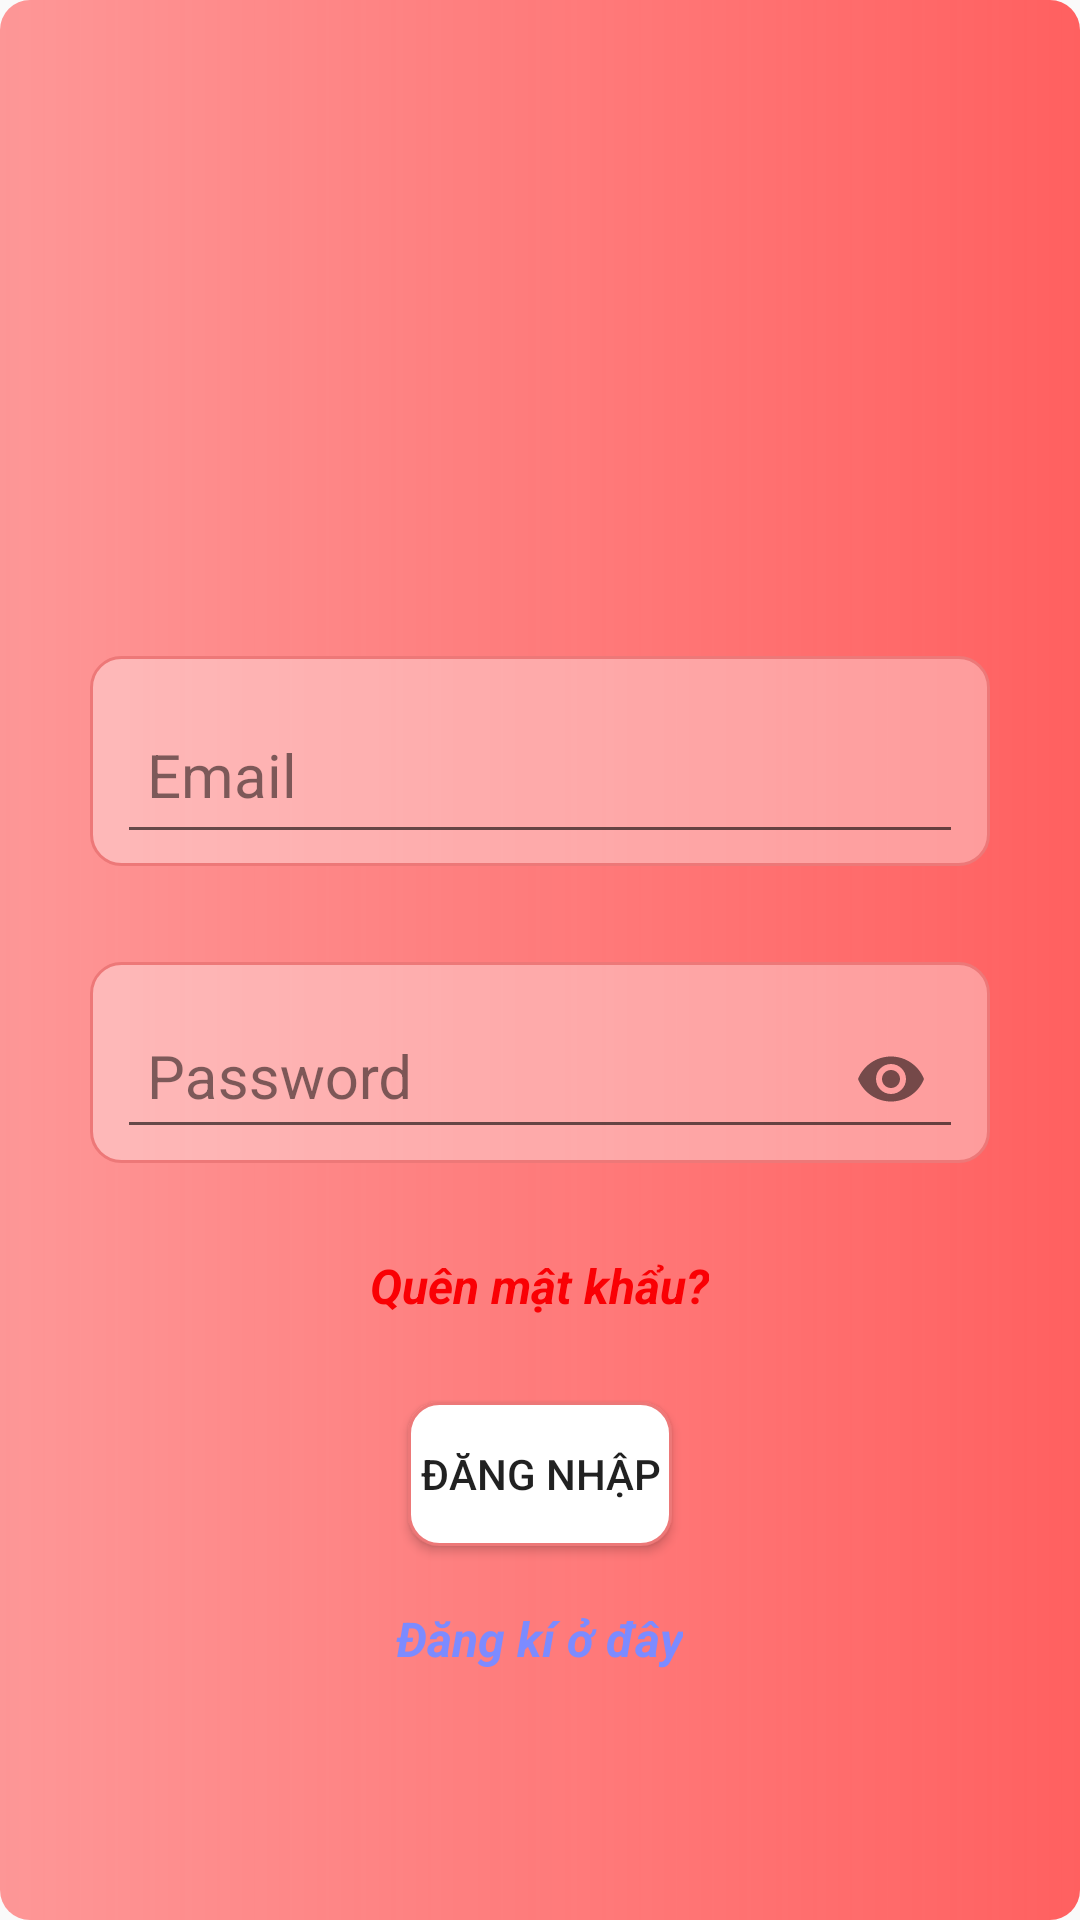

Layout XML and referenced resources for this Android screen:
<!-- AndroidManifest.xml: activity theme LoginTheme -->
<!-- res/layout/activity_login.xml -->
<?xml version="1.0" encoding="utf-8"?>
<android.support.constraint.ConstraintLayout xmlns:android="http://schemas.android.com/apk/res/android"
    xmlns:app="http://schemas.android.com/apk/res-auto"
    xmlns:tools="http://schemas.android.com/tools"
    android:layout_width="match_parent"
    android:layout_height="match_parent"
    android:background="@drawable/shape_backgroud"
    tools:context=".activity.LoginActivity">

    <ScrollView
        android:id="@+id/scrollView3"
        android:layout_width="match_parent"
        android:layout_height="match_parent"
        android:fillViewport="true"
        app:layout_constraintBottom_toBottomOf="parent"
        app:layout_constraintEnd_toEndOf="parent"
        app:layout_constraintStart_toStartOf="parent"
        app:layout_constraintTop_toTopOf="parent">

        <LinearLayout
            android:layout_width="match_parent"
            android:layout_height="match_parent"
            android:gravity="center"
            android:orientation="vertical">

            <ImageView
                android:id="@+id/imageView3"
                android:layout_width="100dp"
                android:layout_height="100dp"
                android:scaleType="centerCrop" />

            <android.support.design.widget.TextInputLayout
                android:id="@+id/textInputLayout"
                android:layout_width="300dp"
                android:layout_height="wrap_content"
                android:layout_marginEnd="72dp"
                android:layout_marginStart="72dp"
                android:layout_marginTop="36dp"
                android:background="@drawable/selected_edt"
                android:padding="4dp"
                android:textColorHint="#82000000">

                <android.support.design.widget.TextInputEditText
                    android:id="@+id/edtUser"
                    android:layout_width="match_parent"
                    android:layout_height="wrap_content"
                    android:layout_marginEnd="5dp"
                    android:layout_marginStart="5dp"
                    android:hint="Email"
                    android:inputType="text"
                    android:maxLines="1"
                    android:paddingBottom="12dp"
                    android:paddingLeft="10dp"
                    android:paddingRight="12dp"
                    android:paddingTop="12dp"
                    android:textSize="20sp"
                    android:textColorLink="#d900fff2"/>
            </android.support.design.widget.TextInputLayout>

            <android.support.design.widget.TextInputLayout
                android:id="@+id/textInputLayout2"
                android:layout_width="300dp"
                android:layout_height="wrap_content"
                android:layout_marginEnd="72dp"
                android:layout_marginStart="72dp"
                android:layout_marginTop="32dp"
                android:background="@drawable/selected_edt"
                android:padding="4dp"
                android:textColorHint="#82000000"
                app:passwordToggleEnabled="true">

                <android.support.design.widget.TextInputEditText
                    android:id="@+id/edtPass"
                    android:layout_width="match_parent"
                    android:layout_height="wrap_content"
                    android:layout_marginEnd="5dp"
                    android:layout_marginStart="5dp"
                    android:hint="Password"
                    android:inputType="textPassword"
                    android:maxLines="1"
                    android:padding="10dp"
                    android:textSize="20sp"
                    android:textColorLink="#d900fff2"/>
            </android.support.design.widget.TextInputLayout>


            <TextView
                android:id="@+id/txtQuen"
                android:layout_width="wrap_content"
                android:layout_height="wrap_content"
                android:layout_marginBottom="8dp"
                android:layout_marginEnd="8dp"
                android:layout_marginStart="8dp"
                android:layout_marginTop="30dp"
                android:text="Quên mật khẩu?"
                android:textColor="#fa0004"
                android:textSize="16sp"
                android:textStyle="bold|italic" />

            <Button
                android:id="@+id/btnLogin"
                android:layout_width="wrap_content"
                android:layout_height="wrap_content"
                android:layout_marginEnd="8dp"
                android:layout_marginStart="8dp"
                android:layout_marginTop="20dp"
                android:background="@drawable/shape_btn"
                android:text="Đăng nhập"
                />

            <TextView
                android:id="@+id/txtRegis"
                android:layout_width="wrap_content"
                android:layout_height="wrap_content"
                android:layout_gravity="bottom|center"
                android:layout_marginEnd="8dp"
                android:layout_marginStart="8dp"
                android:layout_marginTop="20dp"
                android:text="Đăng kí ở đây"
                android:textColor="#7c8bff"
                android:textSize="16sp"
                android:textStyle="bold|italic" />
        </LinearLayout>
    </ScrollView>
</android.support.constraint.ConstraintLayout>
<!-- resources referenced by this layout -->
<resources>
  <!-- drawable selected_edt (drawable) -->
  <?xml version="1.0" encoding="utf-8"?>
  <selector xmlns:android="http://schemas.android.com/apk/res/android">
  
      <item android:state_focused="true"
          android:drawable="@drawable/shape_selected_edt"/>
      <item android:drawable="@drawable/shape_edt"/>
  
  </selector>
  <!-- drawable shape_backgroud (drawable) -->
  <?xml version="1.0" encoding="utf-8"?>
  <shape android:shape="rectangle" xmlns:android="http://schemas.android.com/apk/res/android">
  
      <gradient android:endColor="#ff6060"
              android:startColor="#a8ff6363"
          android:angle="360"/>
      <corners android:radius="10dp"/>
      <stroke android:color="#FFFFFF"/>
  
  </shape>
  <!-- drawable shape_btn (drawable) -->
  <?xml version="1.0" encoding="utf-8"?>
  <shape xmlns:android="http://schemas.android.com/apk/res/android">
  
      <solid android:color="#ffffff"/>
      <corners android:radius="10dp"/>
      <stroke android:width="1dp"
          android:color="#ed7878"/>
  
  </shape>
  <style name="LoginTheme" parent="Theme.AppCompat.Light.NoActionBar">
          
          <item name="android:windowFullscreen">true</item>
          <item name="colorPrimary">@android:color/transparent</item>
          <item name="colorPrimaryDark">@color/colorPrimaryDark</item>
          <item name="colorAccent">@color/colorPrimary</item>
      </style>
  <!-- drawable shape_selected_edt (drawable) -->
  <?xml version="1.0" encoding="utf-8"?>
  <shape xmlns:android="http://schemas.android.com/apk/res/android">
  
      <solid android:color="#5efdf9f9"/>
      <corners android:radius="10dp"/>
      <stroke android:width="2dp"
          android:color="#d900fff2"/>
  
  </shape>
  <!-- drawable shape_edt (drawable) -->
  <?xml version="1.0" encoding="utf-8"?>
  <shape xmlns:android="http://schemas.android.com/apk/res/android">
  
      <solid android:color="#5efdf9f9"/>
      <corners android:radius="10dp"/>
      <stroke android:width="1dp"
          android:color="#ed7878"/>
  
  </shape>
  <color name="colorPrimaryDark">#303F9F</color>
  <color name="colorPrimary">#3F51B5</color>
</resources>
